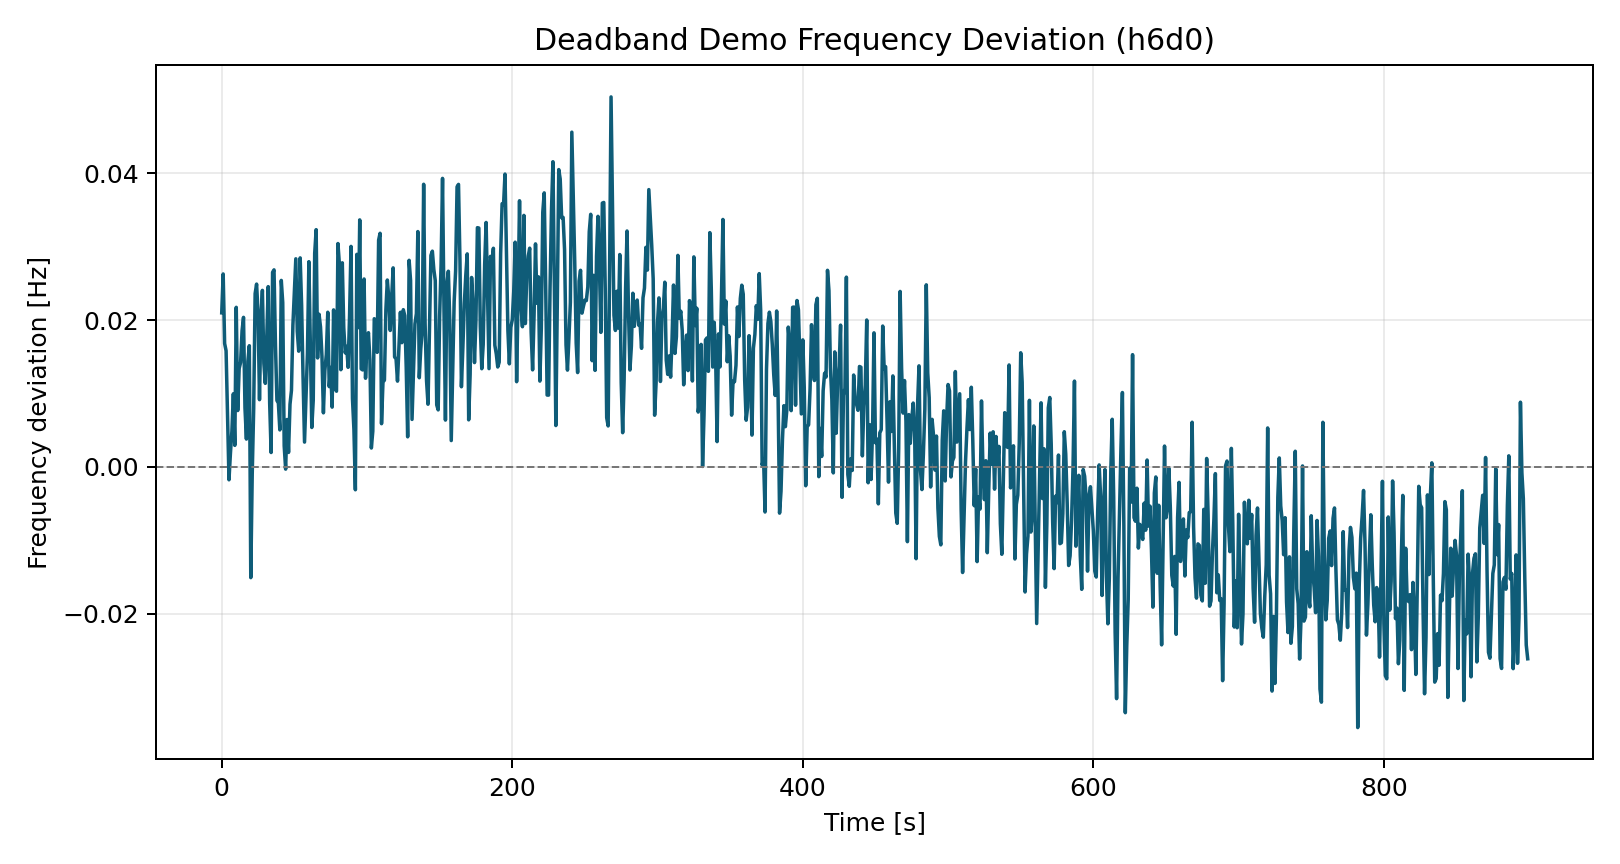

The file beside this chart, header and first rows:
time_s, freq_dev_hz
0.0, 0.02098
1.0, 0.02628
2.0, 0.0168
3.0, 0.01582
4.0, 0.007004
5.0, -0.001758
6.0, 0.001881
7.0, 0.004853
8.0, 0.009955
9.0, 0.002931
10.0, 0.02173
11.0, 0.007676
12.0, 0.0134
13.0, 0.01423
14.0, 0.01854
15.0, 0.02037
16.0, 0.008041
17.0, 0.003788
18.0, 0.01437
19.0, 0.0165
20.0, -0.01509
21.0, -0.0009376
22.0, 0.007938
23.0, 0.02361
24.0, 0.0249
25.0, 0.02102
26.0, 0.009155
27.0, 0.02017
28.0, 0.02404
29.0, 0.01411
30.0, 0.01138
31.0, 0.01751
32.0, 0.02455
33.0, 0.008707
34.0, 0.001959
35.0, 0.0265
36.0, 0.02684
37.0, 0.01652
38.0, 0.009047
39.0, 0.00869
40.0, 0.005036
41.0, 0.0254
42.0, 0.02238
43.0, 0.002854
44.0, -0.0003061
45.0, 0.006451
46.0, 0.00197
47.0, 0.008526
48.0, 0.01042
49.0, 0.01931
50.0, 0.02387
51.0, 0.02834
52.0, 0.01847
53.0, 0.01576
54.0, 0.02847
55.0, 0.02197
56.0, 0.01206
57.0, 0.003377
58.0, 0.00936
59.0, 0.01543
... 840 more rows
